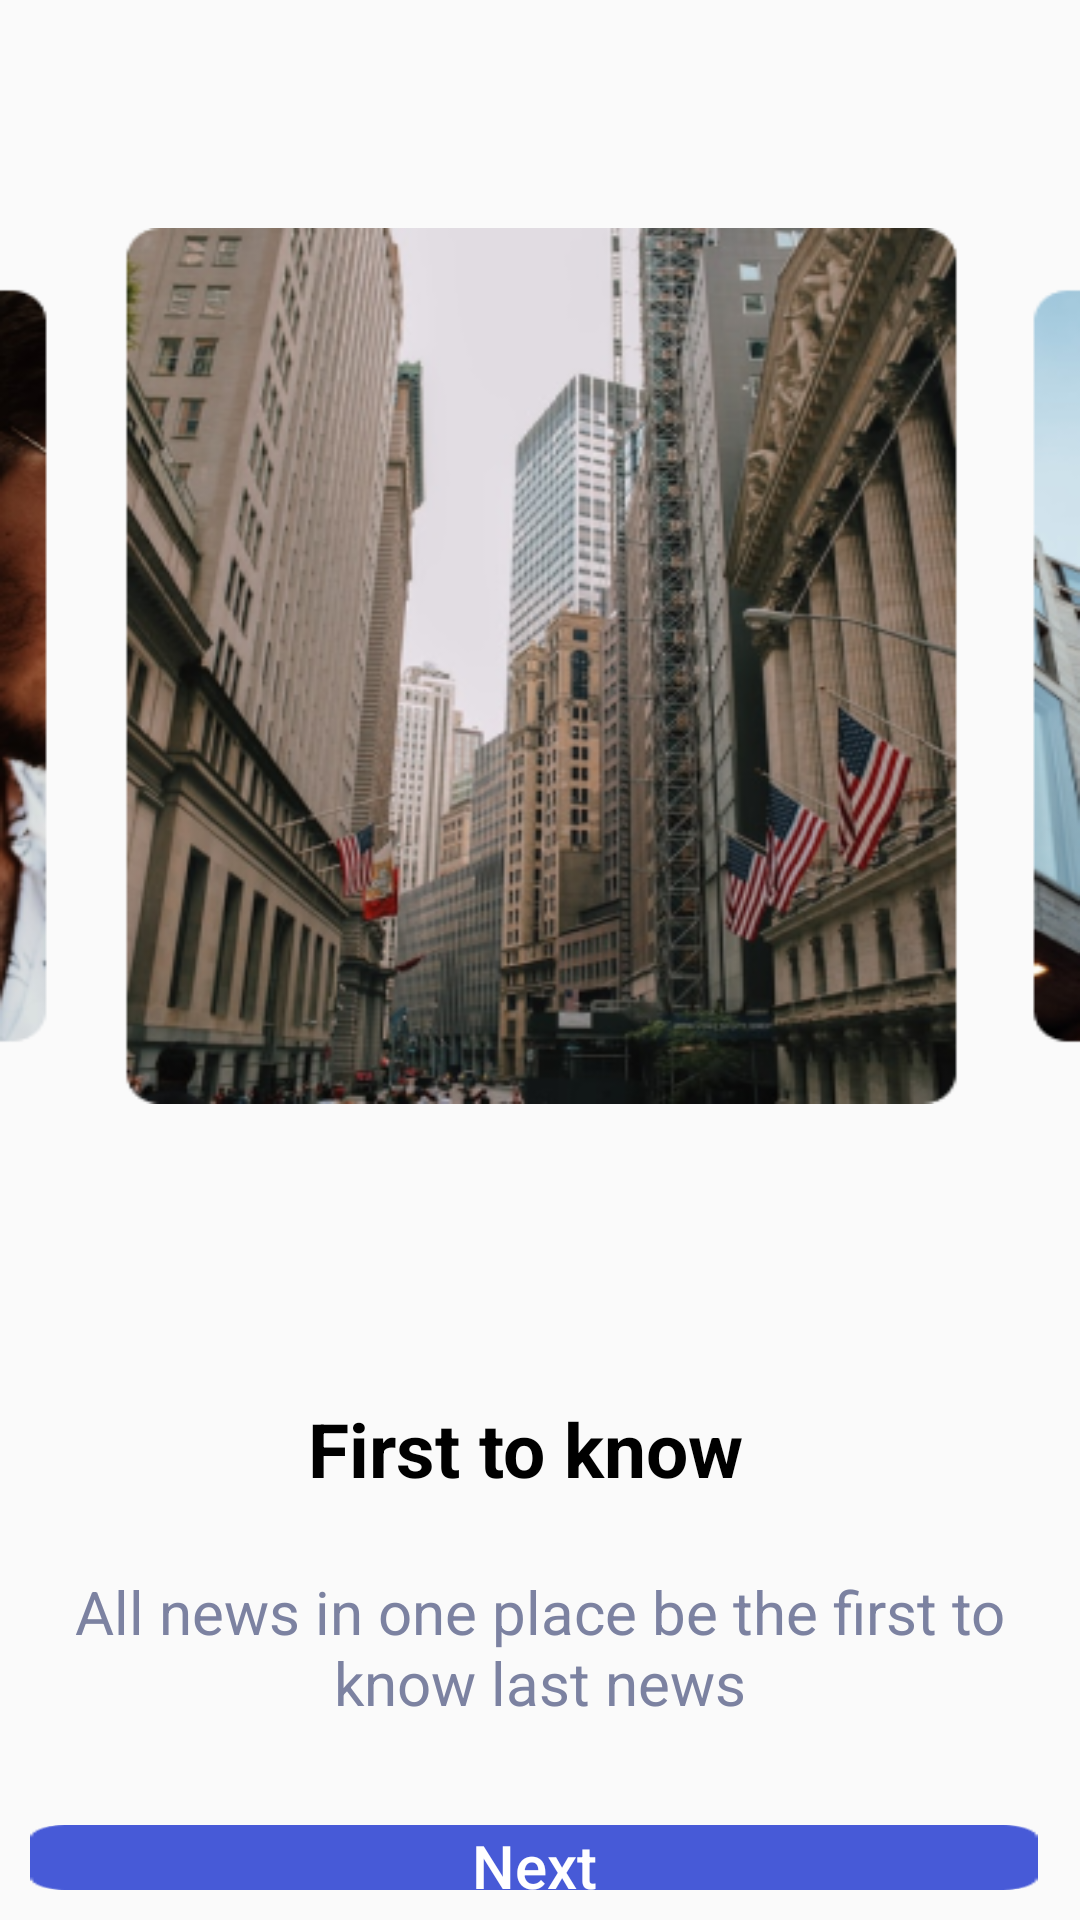

Reconstruct the res/layout file that produces this screen, plus the resources it refers to.
<!-- AndroidManifest.xml: application theme Theme.SplashScreen -->
<!-- res/layout/activity_onboarding.xml -->
<?xml version="1.0" encoding="utf-8"?>
<RelativeLayout xmlns:android="http://schemas.android.com/apk/res/android"
    xmlns:app="http://schemas.android.com/apk/res-auto"
    xmlns:tools="http://schemas.android.com/tools"
    android:layout_width="match_parent"
    android:layout_height="match_parent"
    tools:context=".Onboarding"
    android:src="@drawable/images">


    <ImageView
        android:id="@+id/imageView"
        android:layout_width="match_parent"
        android:layout_height="292dp"
        android:layout_marginTop="76dp"
        android:layout_marginBottom="10dp"
        android:scaleType="fitXY"
        app:layout_constraintEnd_toEndOf="parent"
        app:layout_constraintHorizontal_bias="0.0"
        app:layout_constraintStart_toStartOf="parent"
        app:srcCompat="@drawable/images"
        tools:layout_editor_absoluteY="32dp" />

    <TextView
        android:id="@+id/textView2"
        android:layout_width="170dp"
        android:layout_height="wrap_content"
        android:layout_marginTop="30dp"
        android:layout_below="@id/imageView3"
        android:text="@string/First_to_Know"
        android:textAlignment="center"
        android:textColor="@color/black"
        android:gravity="center"
        android:textSize="25sp"
        android:layout_marginStart="90dp"
        android:layout_marginEnd="80dp"
        android:textStyle="bold" />

    <TextView
        android:id="@+id/textView3"
        android:layout_width="wrap_content"
        android:layout_height="wrap_content"
        android:layout_below="@id/textView2"
        android:layout_marginStart="24dp"
        android:layout_marginTop="24dp"
        android:layout_marginEnd="24dp"
        android:layout_marginBottom="24dp"
        android:gravity="center"
        android:text="@string/All_news_in_one_place_be_the_first_to_know_last_news"
        android:textAlignment="center"
        android:textColor="@color/grey_primary"
        android:textSize="20sp" />

    <Button
        android:id="@+id/button"
        android:layout_width="wrap_content"
        android:layout_height="wrap_content"
        android:layout_below="@id/textView3"
        android:layout_marginStart="10dp"
        android:layout_marginTop="10dp"
        android:layout_marginEnd="10dp"
        android:layout_marginBottom="10dp"
        android:width="330dp"
        android:height="56dp"
        android:background="@drawable/roundshapebutton"
        android:gravity="center"
        android:textAllCaps="false"
        android:text="@string/Next"
        android:textColor="@color/white"
        android:textSize="20sp" />

    <ImageView
        android:id="@+id/imageView3"
        android:layout_width="56dp"
        android:layout_height="8dp"
        android:layout_below="@id/imageView"
        android:layout_marginStart="160dp"
        android:layout_marginTop="40dp"
        android:layout_marginEnd="159dp"
        android:gravity="center"
        android:layout_marginBottom="10dp"
        app:srcCompat="@drawable/steps" />




</RelativeLayout>
<!-- resources referenced by this layout -->
<resources>
  <color name="black">#FF000000</color>
  <color name="grey_primary">#7C82A1</color>
  <color name="white">#FFFFFFFF</color>
  <!-- drawable images: png bitmap (drawable, 212121 bytes) -->
  <!-- drawable roundshapebutton: png bitmap (drawable, 704 bytes) -->
  <string name="All_news_in_one_place_be_the_first_to_know_last_news">All news in one place be the first to know last news</string>
  <string name="First_to_Know">First to know</string>
  <string name="Next">Next</string>
  <style name="Theme.SplashScreen" parent="Base.Theme.SplashScreen" />
  <style name="Base.Theme.SplashScreen" parent="Theme.AppCompat.DayNight.NoActionBar">
          
  
          <item name="android:textColor">@color/black</item>
  
      </style>
</resources>
